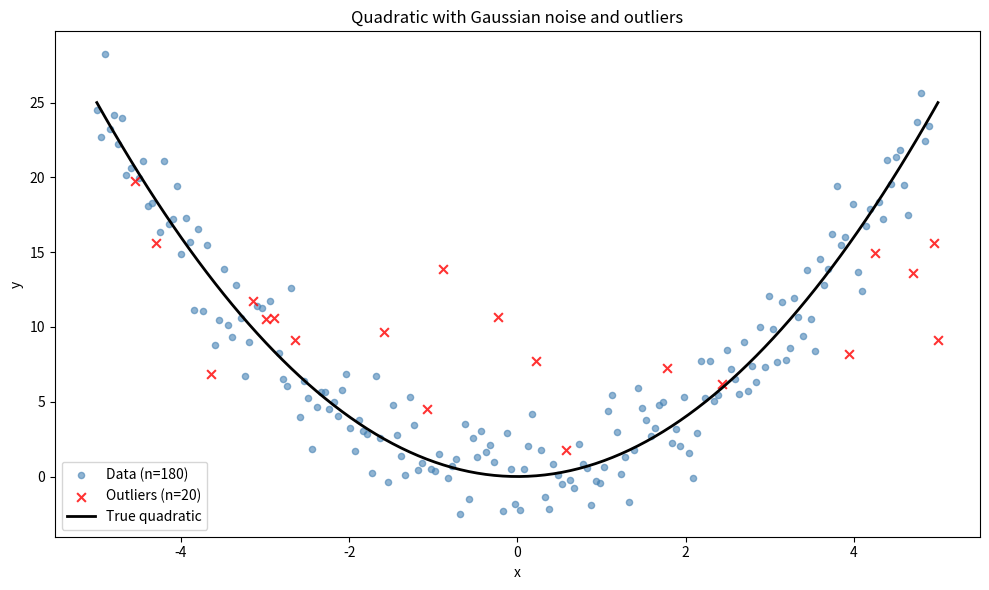

Generate this figure with matplotlib:
#!/usr/bin/env python
"""
Simulate a quadratic function with Gaussian noise and outliers.

Optionally compute and overplot moving median and moving mean.

Examples
--------
Basic usage with default parameters:
    python quadratic_sim.py --seed 42 -o plot.png

With moving statistics (median and mean):
    python quadratic_sim.py --seed 42 --moving -o plot.png

With half-stepped moving statistics (sparser points):
    python quadratic_sim.py --seed 42 --moving --half-step -o plot.png

Custom quadratic coefficients (y = 0.5x^2 + 2x - 3):
    python quadratic_sim.py -a 0.5 -b 2 -c -3 --moving -o plot.png

More data points with larger window:
    python quadratic_sim.py -n 1000 --window 200 --moving --half-step -o plot.png

Custom outlier linear function (y = 2x + 5):
    python quadratic_sim.py --seed 42 --moving --outlier-m 2 --outlier-c 5 -o plot.png

Changes
-------
v0.2.0 (2025-01):
    - Outliers now generated from a linear function (y = m*x + c) instead of 
      displaced quadratic points, simulating contamination from a different 
      population
    - Added --outlier-m and --outlier-c CLI arguments
    - Fixed half-step indexing to produce correct number of points 
      (e.g., 9 points for n=1000, window=200)
    - Aligned function defaults with CLI defaults

v0.1.0:
    - Initial version with quadratic simulation, Gaussian noise, and outliers
    - Moving median and mean with optional half-stepping
    - Preprocessing sort function
    - Elapsed time reporting
"""

__version__ = "0.2.0"
__author__ = "Claude"

import argparse
import time
import numpy as np
import matplotlib.pyplot as plt


def simulate_quadratic(x, a=1.0, b=0.0, c=0.0, noise_sigma=1.0, 
                       outlier_fraction=0.1, outlier_scale=5.0, seed=None,
                       outlier_linear_m=0.0, outlier_linear_c=10.0):
    """
    Generate y = a*x^2 + b*x + c with Gaussian noise and outliers.
    
    Outliers are drawn from a linear function y = m*x + c with Gaussian noise,
    representing contamination from a different population.
    
    Parameters
    ----------
    x : array-like
        Input x values
    a, b, c : float
        Quadratic coefficients (y = ax^2 + bx + c)
    noise_sigma : float
        Standard deviation of Gaussian noise
    outlier_fraction : float
        Fraction of points to make outliers (0 to 1)
    outlier_scale : float
        Noise multiplier for outliers (relative to noise_sigma)
    seed : int or None
        Random seed for reproducibility
    outlier_linear_m : float
        Slope of the linear function for outliers
    outlier_linear_c : float
        Intercept of the linear function for outliers
        
    Returns
    -------
    y_true : ndarray
        True quadratic values (no noise)
    y_noisy : ndarray
        Noisy values with outliers
    outlier_mask : ndarray
        Boolean mask indicating which points are outliers
    """
    if seed is not None:
        np.random.seed(seed)
    
    x = np.asarray(x)
    y_true = a * x**2 + b * x + c
    
    # Add Gaussian noise
    noise = np.random.normal(0, noise_sigma, size=x.shape)
    y_noisy = y_true + noise
    
    # Select outlier indices
    n_outliers = int(len(x) * outlier_fraction)
    outlier_indices = np.random.choice(len(x), size=n_outliers, replace=False)
    outlier_mask = np.zeros(len(x), dtype=bool)
    outlier_mask[outlier_indices] = True
    
    # Generate outliers from a linear function with noise
    x_outliers = x[outlier_mask]
    y_outlier_linear = outlier_linear_m * x_outliers + outlier_linear_c
    outlier_noise = np.random.normal(0, noise_sigma * outlier_scale, size=n_outliers)
    y_noisy[outlier_mask] = y_outlier_linear + outlier_noise
    
    return y_true, y_noisy, outlier_mask


def preprocess_sort(x, y_true=None, y_noisy=None, outlier_mask=None, sort=True):
    """
    Sort all arrays by x values.
    
    Parameters
    ----------
    x : array-like
        X values (independent variable)
    y_true : array-like or None
        True function values
    y_noisy : array-like or None
        Noisy data values
    outlier_mask : array-like or None
        Boolean outlier mask
    sort : bool
        If True, sort arrays by x. If False, return copies unchanged.
        
    Returns
    -------
    x_out : ndarray
        Sorted (or unsorted) x values
    y_true_out : ndarray or None
        Sorted y_true (or None if input was None)
    y_noisy_out : ndarray or None
        Sorted y_noisy (or None if input was None)
    outlier_mask_out : ndarray or None
        Sorted outlier_mask (or None if input was None)
    sort_idx : ndarray
        Indices used for sorting (useful for back-transformation)
    """
    x = np.asarray(x)
    
    if sort:
        sort_idx = np.argsort(x)
    else:
        sort_idx = np.arange(len(x))
    
    x_out = x[sort_idx]
    
    y_true_out = None if y_true is None else np.asarray(y_true)[sort_idx]
    y_noisy_out = None if y_noisy is None else np.asarray(y_noisy)[sort_idx]
    outlier_mask_out = None if outlier_mask is None else np.asarray(outlier_mask)[sort_idx]
    
    return x_out, y_true_out, y_noisy_out, outlier_mask_out, sort_idx


def moving_statistic(y, window_size=15, statistic='median', half_step=False):
    """
    Compute moving median or mean.
    
    Parameters
    ----------
    y : array-like
        Input values
    window_size : int
        Window size (should be odd for symmetric window)
    statistic : str
        Either 'median' or 'mean'
    half_step : bool
        If True, compute statistic every window_size/2 steps instead of every step
        
    Returns
    -------
    x_indices : ndarray
        Indices at which statistics are computed
    result : ndarray
        Moving statistic values at those indices
    """
    y = np.asarray(y)
    n = len(y)
    
    half_window = window_size // 2
    stat_func = np.nanmedian if statistic == 'median' else np.nanmean
    
    if half_step:
        step = max(1, window_size // 2)
        indices = list(range(half_window - 1, n - half_window, step))
    else:
        indices = list(range(half_window, n - half_window))
    
    result = np.array([stat_func(y[max(0, i - half_window) : i + half_window + 1]) 
                       for i in indices])
    
    return np.array(indices), result


def detrend_data(x, y, method='model', y_true=None, x_moving=None, moving_values=None):
    """
    Detrend data by subtracting a trend.
    
    Parameters
    ----------
    x : array-like
        X values
    y : array-like
        Y values to detrend
    method : str
        Detrending method: 'model' (subtract y_true), 'median', or 'mean'
        (subtract interpolated moving statistic)
    y_true : array-like or None
        True model values (required if method='model')
    x_moving : array-like or None
        X values for moving statistic points (required if method='median' or 'mean')
    moving_values : array-like or None
        Moving statistic values (required if method='median' or 'mean')
        
    Returns
    -------
    y_detrended : ndarray
        Detrended y values
    trend : ndarray
        The trend that was subtracted
    """
    x = np.asarray(x)
    y = np.asarray(y)
    
    if method == 'model':
        if y_true is None:
            raise ValueError("y_true required for method='model'")
        trend = np.asarray(y_true)
    elif method in ('median', 'mean'):
        if x_moving is None or moving_values is None:
            raise ValueError(f"x_moving and moving_values required for method='{method}'")
        x_moving = np.asarray(x_moving)
        moving_values = np.asarray(moving_values)
        
        # Linear interpolation in the middle (np.interp)
        trend = np.interp(x, x_moving, moving_values)
        
        # Linear extrapolation at edges using first/last two points
        if len(x_moving) >= 2:
            # Left edge: extrapolate using first two points
            left_mask = x < x_moving[0]
            if np.any(left_mask):
                slope_left = (moving_values[1] - moving_values[0]) / (x_moving[1] - x_moving[0])
                trend[left_mask] = moving_values[0] + slope_left * (x[left_mask] - x_moving[0])
            
            # Right edge: extrapolate using last two points
            right_mask = x > x_moving[-1]
            if np.any(right_mask):
                slope_right = (moving_values[-1] - moving_values[-2]) / (x_moving[-1] - x_moving[-2])
                trend[right_mask] = moving_values[-1] + slope_right * (x[right_mask] - x_moving[-1])
    else:
        raise ValueError(f"Unknown detrend method: {method}")
    
    y_detrended = y - trend
    return y_detrended, trend


def plot_simulation(x, y_true, y_noisy, outlier_mask, 
                    x_med=None, moving_med=None, 
                    x_avg=None, moving_avg=None,
                    window_size=15, half_step=False, output_file=None,
                    detrend=None):
    """
    Plot the simulated data with optional moving statistics and detrending.
    
    Parameters
    ----------
    x : array-like
        X values for data points
    y_true : array-like
        True quadratic values
    y_noisy : array-like
        Noisy data values
    outlier_mask : array-like
        Boolean mask for outliers
    x_med : array-like or None
        X values for moving median points
    moving_med : array-like or None
        Moving median values
    x_avg : array-like or None
        X values for moving mean points
    moving_avg : array-like or None
        Moving mean values
    window_size : int
        Window size used (for labeling)
    half_step : bool
        Whether half-stepping was used (for labeling)
    output_file : str or None
        Output filename, or None for interactive display
    detrend : str or None
        Detrending method: 'model', 'median', 'mean', or None
    """
    # Determine if we need two panels
    if detrend:
        fig, (ax1, ax2) = plt.subplots(2, 1, figsize=(10, 10), sharex=True)
    else:
        fig, ax1 = plt.subplots(figsize=(10, 6))
        ax2 = None
    
    # Count data points and outliers
    n_data = np.sum(~outlier_mask)
    n_outliers = np.sum(outlier_mask)
    
    # ---- Top panel: Original data ----
    ax1.scatter(x[~outlier_mask], y_noisy[~outlier_mask], 
                alpha=0.6, s=20, label=f'Data (n={n_data})', color='steelblue')
    ax1.scatter(x[outlier_mask], y_noisy[outlier_mask], 
                alpha=0.8, s=40, marker='x', label=f'Outliers (n={n_outliers})', color='red')
    ax1.plot(x, y_true, 'k-', lw=2, label='True quadratic')
    
    step_label = ', half-step' if half_step else ''
    
    if moving_med is not None and x_med is not None:
        label = f'Moving median (w={window_size}{step_label})'
        ax1.plot(x_med, moving_med, color='green', linestyle='-', linewidth=2,
                 marker='o', markerfacecolor='none', markeredgewidth=2, markersize=8,
                 label=label, zorder=10)
    
    if moving_avg is not None and x_avg is not None:
        label = f'Moving mean (w={window_size}{step_label})'
        ax1.plot(x_avg, moving_avg, color='magenta', linestyle='-', linewidth=2,
                 marker='s', markerfacecolor='none', markeredgewidth=2, markersize=8,
                 label=label, zorder=10)
    
    ax1.set_ylabel('y')
    ax1.legend()
    ax1.set_title('Quadratic with Gaussian noise and outliers')
    
    # ---- Bottom panel: Detrended data ----
    if detrend and ax2 is not None:
        # Compute detrended data
        if detrend == 'model':
            y_detrended, trend = detrend_data(x, y_noisy, method='model', y_true=y_true)
            detrend_label = 'model'
        elif detrend == 'median':
            if x_med is None or moving_med is None:
                raise ValueError("Moving median required for detrend='median'. Use -M flag.")
            y_detrended, trend = detrend_data(x, y_noisy, method='median', 
                                               x_moving=x_med, moving_values=moving_med)
            detrend_label = 'moving median'
        elif detrend == 'mean':
            if x_avg is None or moving_avg is None:
                raise ValueError("Moving mean required for detrend='mean'. Use -M flag.")
            y_detrended, trend = detrend_data(x, y_noisy, method='mean',
                                               x_moving=x_avg, moving_values=moving_avg)
            detrend_label = 'moving mean'
        else:
            raise ValueError(f"Unknown detrend method: {detrend}")
        
        # Plot detrended data
        ax2.scatter(x[~outlier_mask], y_detrended[~outlier_mask], 
                    alpha=0.6, s=20, label=f'Detrended data (n={n_data})', color='steelblue')
        ax2.scatter(x[outlier_mask], y_detrended[outlier_mask], 
                    alpha=0.8, s=40, marker='x', label=f'Outliers (n={n_outliers})', color='red')
        
        # Plot zero line
        ax2.axhline(y=0, color='k', linestyle='-', lw=2, label='Zero')
        
        # Compute and plot detrended moving statistics
        if moving_med is not None and x_med is not None:
            if detrend == 'model':
                # Interpolate model to moving stat x positions
                trend_at_med = np.interp(x_med, x, y_true)
                moving_med_detrended = moving_med - trend_at_med
            elif detrend == 'median':
                moving_med_detrended = moving_med - moving_med  # Zero by definition
            else:  # mean
                trend_at_med = np.interp(x_med, x_avg, moving_avg)
                moving_med_detrended = moving_med - trend_at_med
            
            label = f'Moving median (w={window_size}{step_label})'
            ax2.plot(x_med, moving_med_detrended, color='green', linestyle='-', linewidth=2,
                     marker='o', markerfacecolor='none', markeredgewidth=2, markersize=8,
                     label=label, zorder=10)
        
        if moving_avg is not None and x_avg is not None:
            if detrend == 'model':
                trend_at_avg = np.interp(x_avg, x, y_true)
                moving_avg_detrended = moving_avg - trend_at_avg
            elif detrend == 'mean':
                moving_avg_detrended = moving_avg - moving_avg  # Zero by definition
            else:  # median
                trend_at_avg = np.interp(x_avg, x_med, moving_med)
                moving_avg_detrended = moving_avg - trend_at_avg
            
            label = f'Moving mean (w={window_size}{step_label})'
            ax2.plot(x_avg, moving_avg_detrended, color='magenta', linestyle='-', linewidth=2,
                     marker='s', markerfacecolor='none', markeredgewidth=2, markersize=8,
                     label=label, zorder=10)
        
        ax2.set_xlabel('x')
        ax2.set_ylabel('y - trend')
        ax2.legend()
        ax2.set_title(f'Detrended by {detrend_label}')
    else:
        ax1.set_xlabel('x')
    
    plt.tight_layout()
    
    if output_file:
        plt.savefig(output_file, dpi=150)
        print(f"Saved plot to {output_file}")
    else:
        plt.show()


def parse_arguments():
    """
    Parse command line arguments.
    
    Returns
    -------
    args : argparse.Namespace
        Parsed command line arguments
    """
    parser = argparse.ArgumentParser(
        description='Simulate quadratic function with Gaussian noise and outliers',
        formatter_class=argparse.ArgumentDefaultsHelpFormatter
    )
    
    parser.add_argument('-v', '--version', action='version', version=f'%(prog)s {__version__}')
    
    # Quadratic coefficients
    parser.add_argument('-a', type=float, default=1.0,
                        help='Quadratic coefficient (a*x^2)')
    parser.add_argument('-b', type=float, default=0.0,
                        help='Linear coefficient (b*x)')
    parser.add_argument('-c', type=float, default=0.0,
                        help='Constant term')
    
    # Data generation
    parser.add_argument('-n', '--npoints', type=int, default=200,
                        help='Number of data points')
    parser.add_argument('-x', '--xmin', type=float, default=-5.0,
                        help='Minimum x value')
    parser.add_argument('-X', '--xmax', type=float, default=5.0,
                        help='Maximum x value')
    parser.add_argument('-s', '--noise', type=float, default=2.0,
                        help='Gaussian noise sigma')
    parser.add_argument('-f', '--outlier-fraction', type=float, default=0.1,
                        help='Fraction of outliers (0 to 1)')
    parser.add_argument('-S', '--outlier-scale', type=float, default=2.0,
                        help='Noise multiplier for outliers (relative to noise_sigma)')
    parser.add_argument('-m', '--outlier-m', type=float, default=0.0,
                        help='Slope of linear function for outliers')
    parser.add_argument('-C', '--outlier-c', type=float, default=10.0,
                        help='Intercept of linear function for outliers (uppercase because -c is taken)')
    parser.add_argument('-r', '--seed', type=int, default=None,
                        help='Random seed for reproducibility')
    
    # Moving statistics
    parser.add_argument('-M', '--moving', action='store_true',
                        help='Compute and plot moving median and mean (uppercase because -m is taken)')
    parser.add_argument('-w', '--window', type=int, default=20,
                        help='Window size for moving statistics')
    parser.add_argument('-H', '--half-step', action='store_true',
                        help='Compute moving statistics every window/2 steps (uppercase because -h is help)')
    parser.add_argument('-d', '--detrend', type=str, default=None, choices=['model', 'median', 'mean'],
                        help='Detrend data and show second panel: model, median, or mean')
    parser.add_argument('-N', '--no-sort', action='store_true',
                        help='Skip sorting data by x (uppercase because -n is taken)')
    
    # Output
    parser.add_argument('-o', '--output', type=str, default=None,
                        help='Output filename for plot (if not set, displays interactively)')
    
    return parser.parse_args()


def main():
    args = parse_arguments()
    
    t_start = time.perf_counter()
    
    # Generate x values
    x = np.linspace(args.xmin, args.xmax, args.npoints)
    
    # Simulate data
    t_sim_start = time.perf_counter()
    y_true, y_noisy, outlier_mask = simulate_quadratic(
        x, 
        a=args.a, b=args.b, c=args.c,
        noise_sigma=args.noise,
        outlier_fraction=args.outlier_fraction,
        outlier_scale=args.outlier_scale,
        seed=args.seed,
        outlier_linear_m=args.outlier_m,
        outlier_linear_c=args.outlier_c
    )
    t_sim_end = time.perf_counter()
    print(f"Simulation: {t_sim_end - t_sim_start:.4f} s")
    
    # Preprocess: sort by x (default) or skip sorting
    t_sort_start = time.perf_counter()
    do_sort = not args.no_sort
    x, y_true, y_noisy, outlier_mask, sort_idx = preprocess_sort(
        x, y_true, y_noisy, outlier_mask, sort=do_sort
    )
    t_sort_end = time.perf_counter()
    print(f"Preprocessing (sort={do_sort}): {t_sort_end - t_sort_start:.4f} s")
    
    # Compute moving statistics if requested
    x_med, moving_med = None, None
    x_avg, moving_avg = None, None
    
    if args.moving:
        t_moving_start = time.perf_counter()
        
        indices_med, moving_med = moving_statistic(
            y_noisy, args.window, 'median', half_step=args.half_step
        )
        indices_avg, moving_avg = moving_statistic(
            y_noisy, args.window, 'mean', half_step=args.half_step
        )
        
        # Convert indices to x values
        x_med = x[indices_med]
        x_avg = x[indices_avg]
        
        t_moving_end = time.perf_counter()
        print(f"Moving statistics: {t_moving_end - t_moving_start:.4f} s")
    
    # Plot
    t_plot_start = time.perf_counter()
    plot_simulation(x, y_true, y_noisy, outlier_mask,
                    x_med=x_med, moving_med=moving_med,
                    x_avg=x_avg, moving_avg=moving_avg,
                    window_size=args.window,
                    half_step=args.half_step,
                    output_file=args.output,
                    detrend=args.detrend)
    t_plot_end = time.perf_counter()
    print(f"Plotting: {t_plot_end - t_plot_start:.4f} s")
    
    t_end = time.perf_counter()
    print(f"Total elapsed: {t_end - t_start:.4f} s")


if __name__ == '__main__':
    main()
